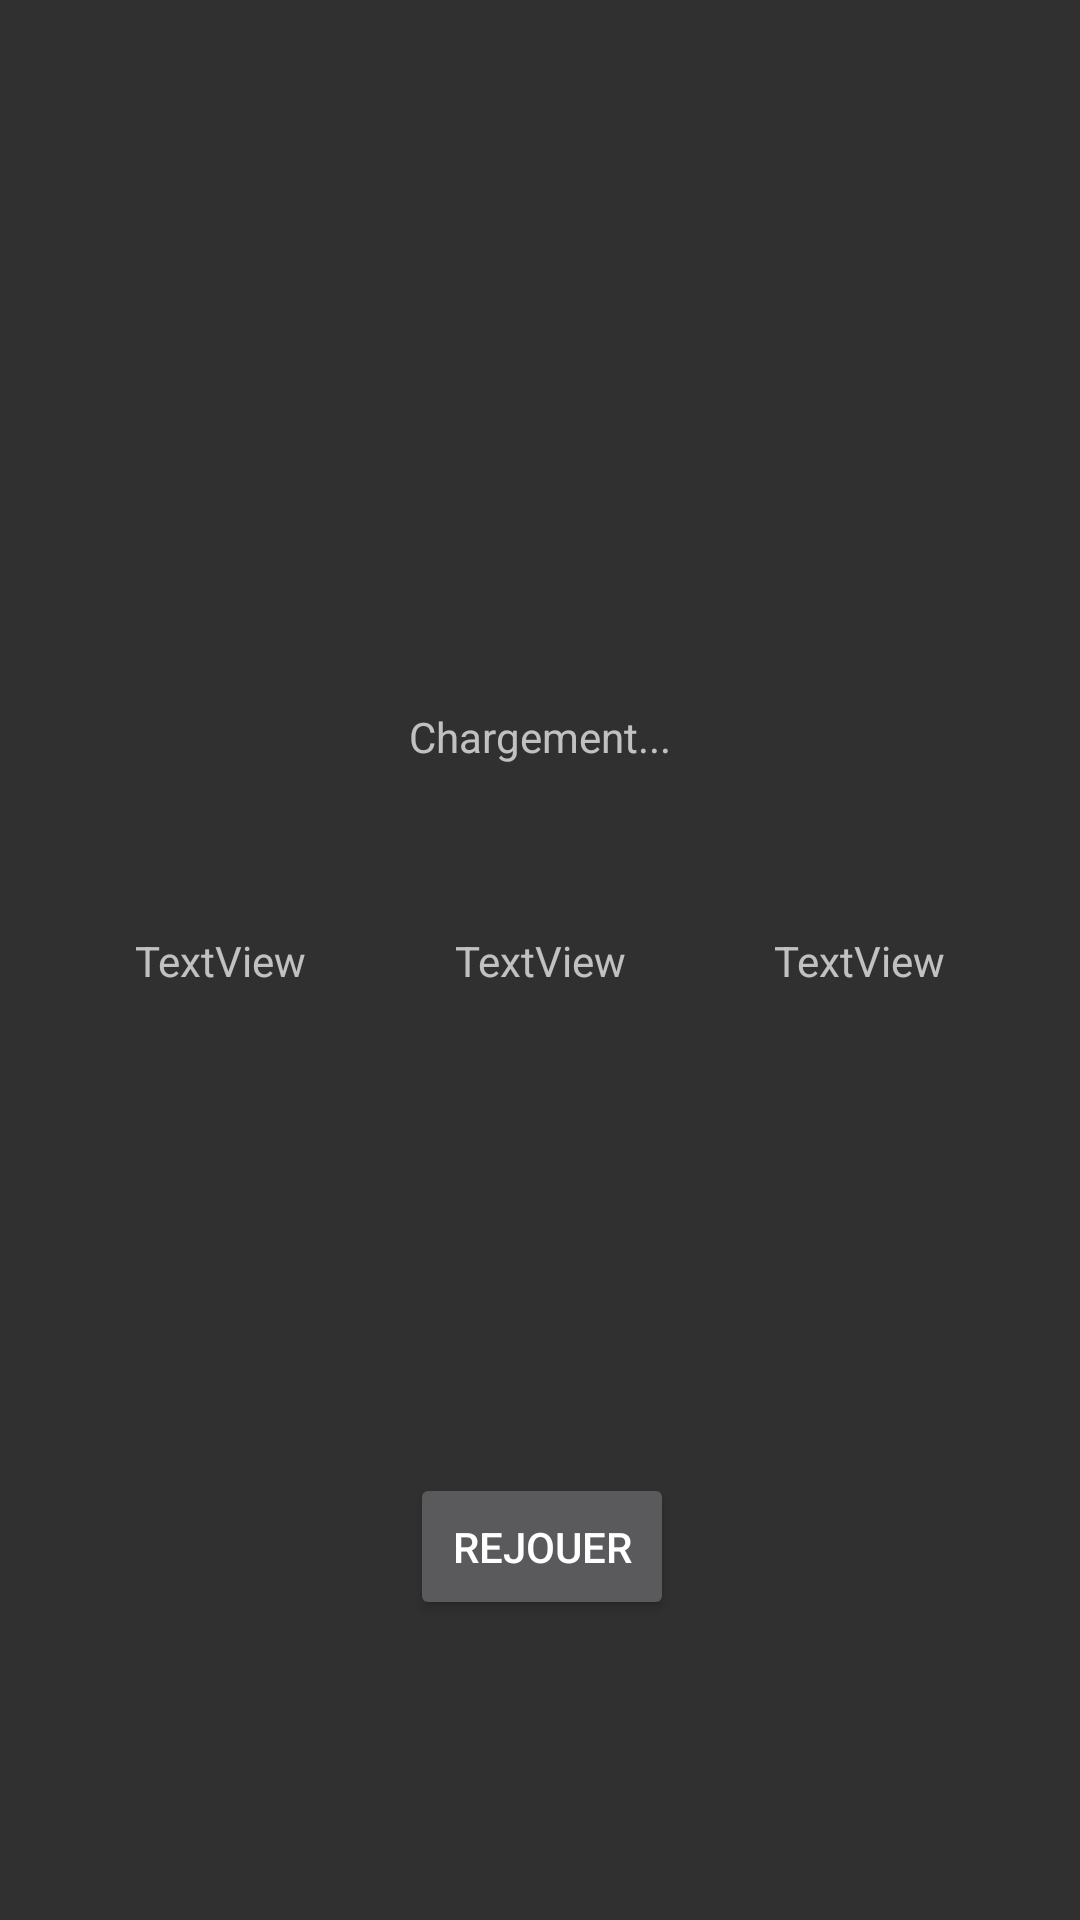

Write the Android layout XML for this screen, with the resource values it uses.
<!-- AndroidManifest.xml: application theme AppTheme -->
<!-- res/layout/activity_end_game.xml -->
<?xml version="1.0" encoding="utf-8"?>
<android.support.constraint.ConstraintLayout xmlns:android="http://schemas.android.com/apk/res/android"
    xmlns:app="http://schemas.android.com/apk/res-auto"
    xmlns:tools="http://schemas.android.com/tools"
    android:layout_width="match_parent"
    android:layout_height="match_parent"
    tools:context=".EndGameActivity">

    <Button
        android:id="@+id/button"
        android:layout_width="wrap_content"
        android:layout_height="49dp"
        android:layout_marginStart="8dp"
        android:layout_marginLeft="8dp"
        android:layout_marginEnd="8dp"
        android:layout_marginRight="8dp"
        android:layout_marginBottom="100dp"
        android:onClick="onSelect"
        android:text="Rejouer"
        app:layout_constraintBottom_toBottomOf="parent"
        app:layout_constraintEnd_toEndOf="parent"
        app:layout_constraintHorizontal_bias="0.502"
        app:layout_constraintStart_toStartOf="parent" />

    <TextView
        android:id="@+id/result"
        android:layout_width="wrap_content"
        android:layout_height="wrap_content"
        android:layout_marginStart="8dp"
        android:layout_marginLeft="8dp"
        android:layout_marginTop="8dp"
        android:layout_marginEnd="8dp"
        android:layout_marginRight="8dp"
        android:layout_marginBottom="8dp"
        android:text="Chargement..."
        app:layout_constraintBottom_toTopOf="@+id/button"
        app:layout_constraintEnd_toEndOf="parent"
        app:layout_constraintStart_toStartOf="parent"
        app:layout_constraintTop_toTopOf="parent" />

    <android.support.constraint.ConstraintLayout
        android:layout_width="286dp"
        android:layout_height="169dp"
        android:layout_marginStart="8dp"
        android:layout_marginLeft="8dp"
        android:layout_marginTop="8dp"
        android:layout_marginEnd="8dp"
        android:layout_marginRight="8dp"
        android:layout_marginBottom="8dp"
        app:layout_constraintBottom_toBottomOf="parent"
        app:layout_constraintEnd_toEndOf="parent"
        app:layout_constraintStart_toStartOf="parent"
        app:layout_constraintTop_toTopOf="parent">

        <TextView
            android:id="@+id/Avie"
            android:layout_width="wrap_content"
            android:layout_height="wrap_content"
            android:layout_marginStart="8dp"
            android:layout_marginLeft="8dp"
            android:layout_marginTop="8dp"
            android:layout_marginBottom="8dp"
            android:text="TextView"
            app:layout_constraintBottom_toBottomOf="parent"
            app:layout_constraintStart_toStartOf="parent"
            app:layout_constraintTop_toTopOf="parent" />

        <TextView
            android:id="@+id/Bvie"
            android:layout_width="wrap_content"
            android:layout_height="wrap_content"
            android:layout_marginTop="8dp"
            android:layout_marginEnd="8dp"
            android:layout_marginRight="8dp"
            android:layout_marginBottom="8dp"
            android:text="TextView"
            app:layout_constraintBottom_toBottomOf="parent"
            app:layout_constraintEnd_toEndOf="parent"
            app:layout_constraintTop_toTopOf="parent" />

        <TextView
            android:id="@+id/Rounds"
            android:layout_width="wrap_content"
            android:layout_height="wrap_content"
            android:layout_marginStart="8dp"
            android:layout_marginLeft="8dp"
            android:layout_marginTop="8dp"
            android:layout_marginEnd="8dp"
            android:layout_marginRight="8dp"
            android:layout_marginBottom="8dp"
            android:text="TextView"
            app:layout_constraintBottom_toBottomOf="parent"
            app:layout_constraintEnd_toEndOf="parent"
            app:layout_constraintStart_toStartOf="parent"
            app:layout_constraintTop_toTopOf="parent" />
    </android.support.constraint.ConstraintLayout>
</android.support.constraint.ConstraintLayout>
<!-- resources referenced by this layout -->
<resources>
  <style name="AppTheme" parent="Theme.AppCompat.NoActionBar">
          
          <item name="colorPrimary">@color/colorPrimary</item>
          <item name="colorPrimaryDark">@color/colorPrimaryDark</item>
          <item name="colorAccent">@color/colorAccent</item>
      </style>
  <!-- not gathered from this repository: default colours our renderer supplied (Android Studio template values) -->
  <color name="colorPrimary">#FF6200EE</color>
  <color name="colorPrimaryDark">#FF3700B3</color>
  <color name="colorAccent">#FF03DAC5</color>
</resources>
